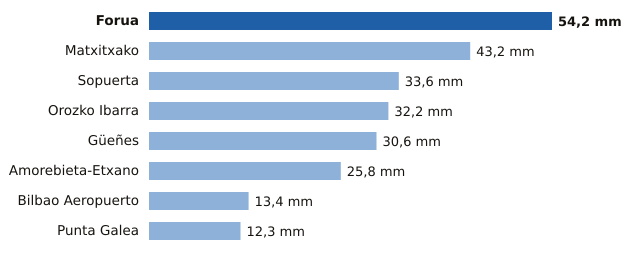

The data file committed next to this chart (first rows):
estacion, provincia, mm
Forua, Bizkaia, 54.2
Matxitxako, Bizkaia, 43.2
Sopuerta, Bizkaia, 33.6
Orozko Ibarra, Bizkaia, 32.2
Güeñes, Bizkaia, 30.6
Amorebieta-Etxano, Bizkaia, 25.8
Bilbao Aeropuerto, Bizkaia, 13.4
Punta Galea, Bizkaia, 12.3
